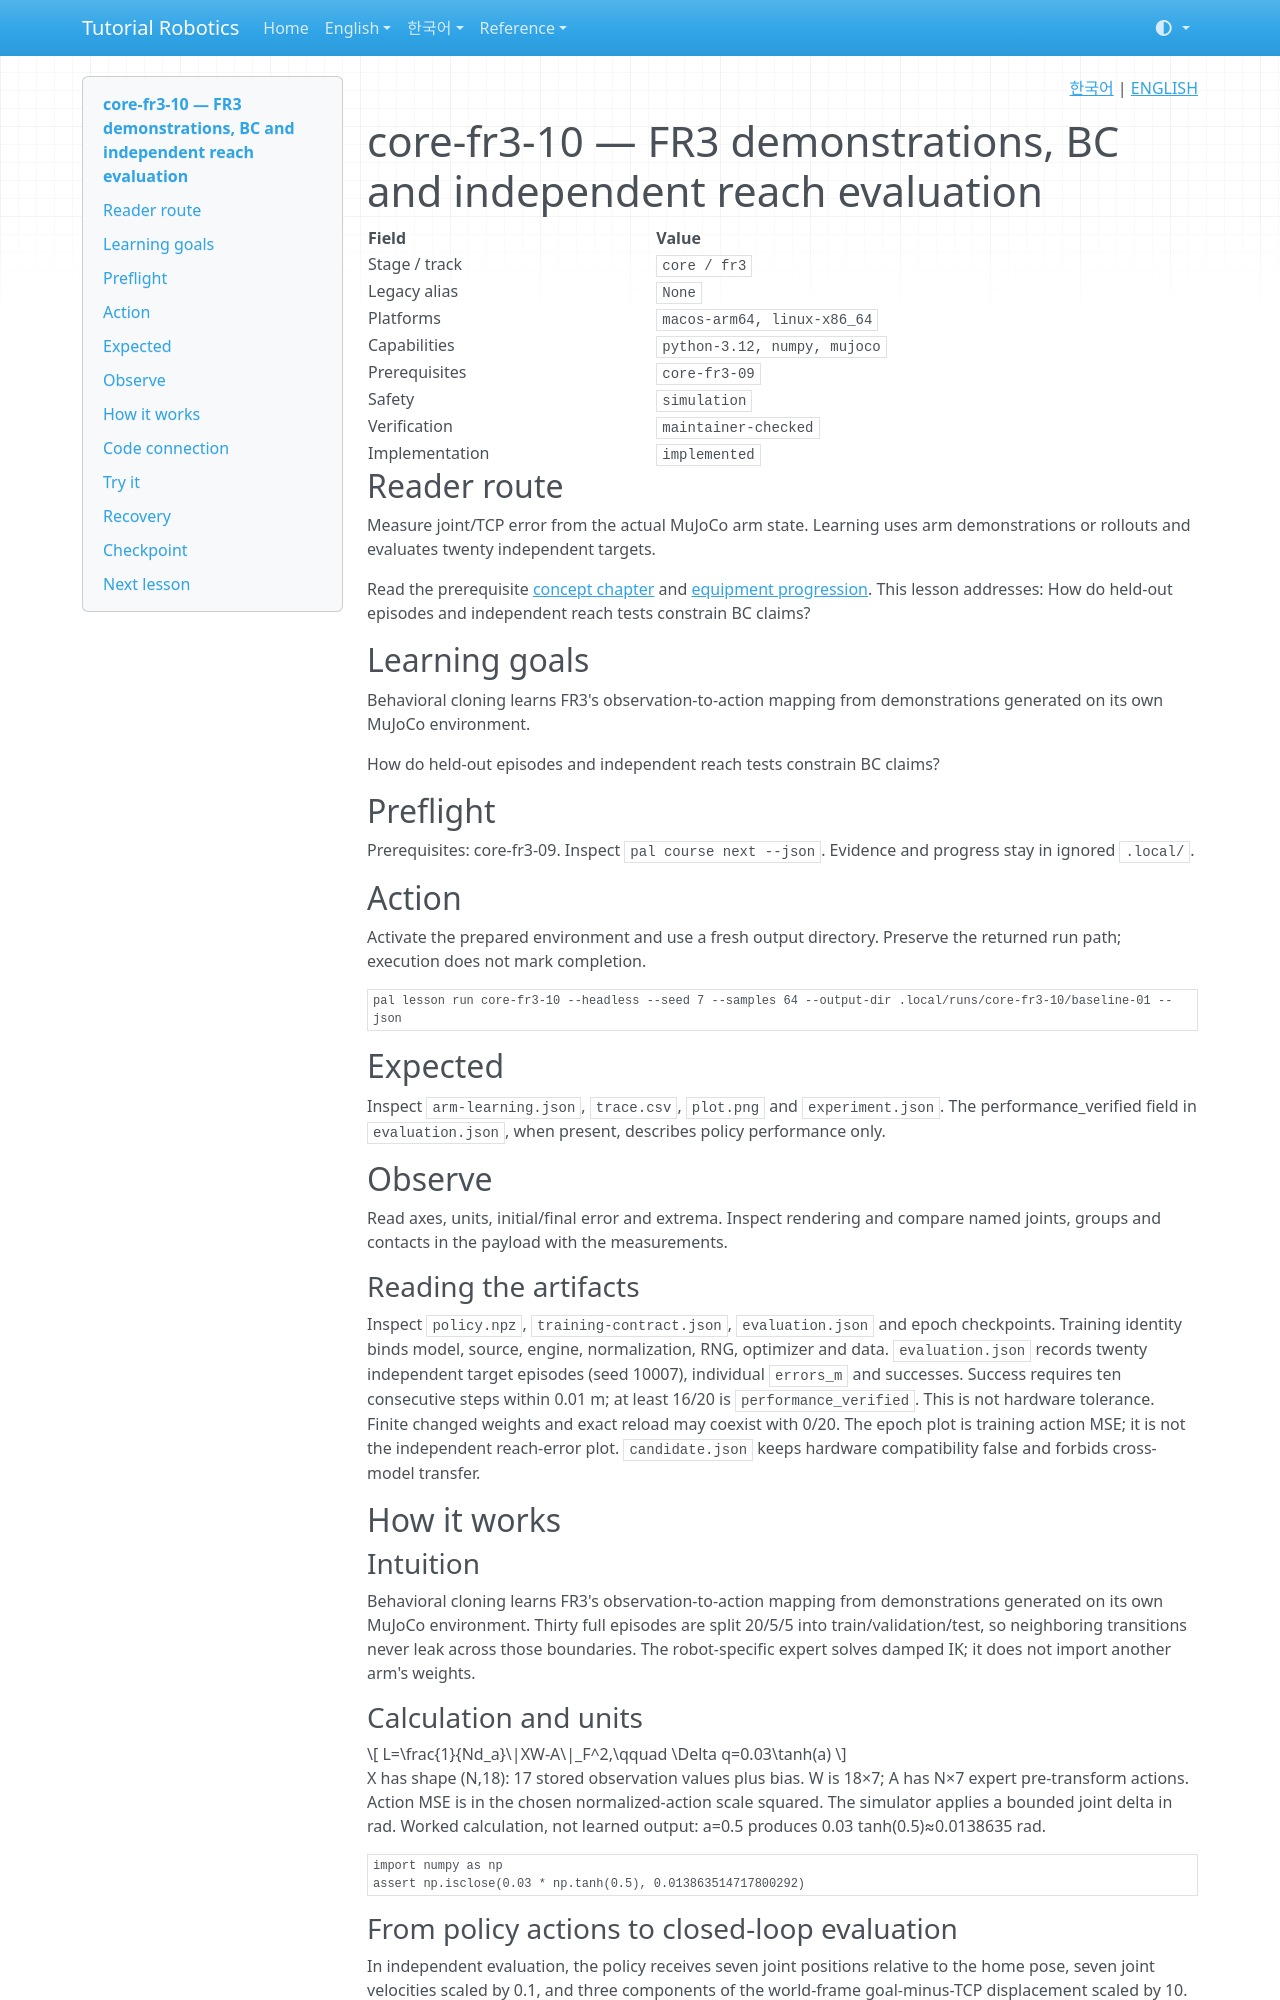

repository: terryum/tutorial-robotics · page: en/lessons/core-fr3-10/index.html · generator: mkdocs

<!-- pal:language:start -->
<p align="right">
  <a href="../../ko/lessons/core-fr3-10.md" lang="ko">한국어</a> | <a href="core-fr3-10.md" lang="en">ENGLISH</a>
</p>
<!-- pal:language:end -->

# core-fr3-10 — FR3 demonstrations, BC and independent reach evaluation

<!-- pal:metadata:start -->
| Field | Value |
|---|---|
| Stage / track | `core / fr3` |
| Legacy alias | `None` |
| Platforms | `macos-arm64, linux-x86_64` |
| Capabilities | `python-3.12, numpy, mujoco` |
| Prerequisites | `core-fr3-09` |
| Safety | `simulation` |
| Verification | `maintainer-checked` |
| Implementation | `implemented` |
<!-- pal:metadata:end -->

## Reader route

Measure joint/TCP error from the actual MuJoCo arm state. Learning uses arm demonstrations or rollouts and evaluates twenty independent targets.

Read the prerequisite [concept chapter](../concepts/data-imitation.md) and [equipment progression](../equipment-stages.md). This lesson addresses: How do held-out episodes and independent reach tests constrain BC claims?

## Learning goals

Behavioral cloning learns FR3's observation-to-action mapping from demonstrations generated on its own MuJoCo environment.

How do held-out episodes and independent reach tests constrain BC claims?

## Preflight

Prerequisites: core-fr3-09. Inspect `pal course next --json`. Evidence and progress stay in ignored `.local/`.

## Action

Activate the prepared environment and use a fresh output directory. Preserve the returned run path; execution does not mark completion.

```bash
pal lesson run core-fr3-10 --headless --seed 7 --samples 64 --output-dir .local/runs/core-fr3-10/baseline-01 --json
```

## Expected

Inspect `arm-learning.json`, `trace.csv`, `plot.png` and `experiment.json`. The performance_verified field in `evaluation.json`, when present, describes policy performance only.

## Observe

Read axes, units, initial/final error and extrema. Inspect rendering and compare named joints, groups and contacts in the payload with the measurements.

### Reading the artifacts

Inspect `policy.npz`, `training-contract.json`, `evaluation.json` and epoch checkpoints. Training identity binds model, source, engine, normalization, RNG, optimizer and data. `evaluation.json` records twenty independent target episodes (seed 10007), individual `errors_m` and successes. Success requires ten consecutive steps within 0.01 m; at least 16/20 is `performance_verified`. This is not hardware tolerance. Finite changed weights and exact reload may coexist with 0/20. The epoch plot is training action MSE; it is not the independent reach-error plot. `candidate.json` keeps hardware compatibility false and forbids cross-model transfer.

## How it works

### Intuition

Behavioral cloning learns FR3's observation-to-action mapping from demonstrations generated on its own MuJoCo environment. Thirty full episodes are split 20/5/5 into train/validation/test, so neighboring transitions never leak across those boundaries. The robot-specific expert solves damped IK; it does not import another arm's weights.

### Calculation and units

$$
L=\frac{1}{Nd_a}\|XW-A\|_F^2,\qquad \Delta q=0.03\tanh(a)
$$

X has shape (N,18): 17 stored observation values plus bias. W is 18×7; A has N×7 expert pre-transform actions. Action MSE is in the chosen normalized-action scale squared. The simulator applies a bounded joint delta in rad. Worked calculation, not learned output: a=0.5 produces 0.03 tanh(0.5)≈0.0138635 rad.

```python
import numpy as np
assert np.isclose(0.03 * np.tanh(0.5), 0.013863514717800292)
```
